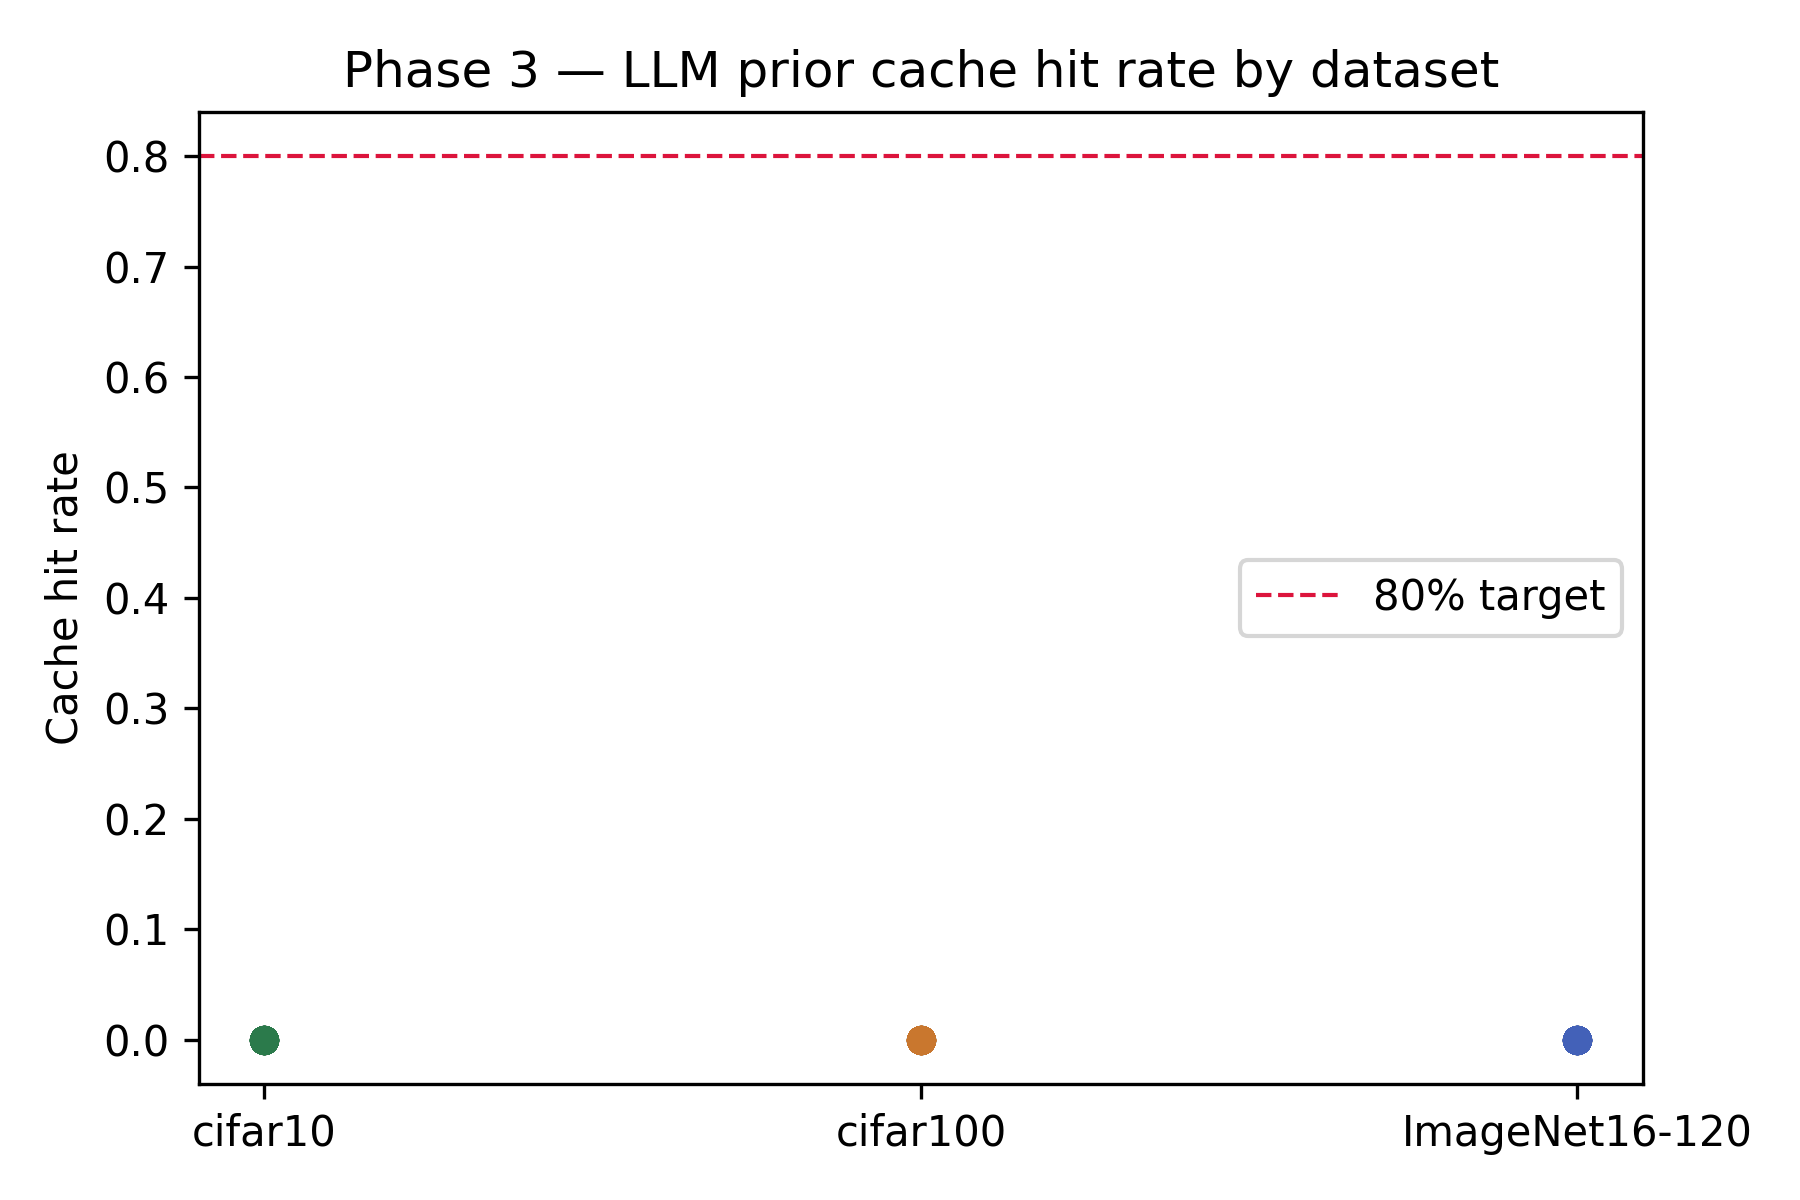

The file beside this chart, header and first rows:
panel, series, kind, x, y, x_label, x_axis, y_axis
Phase 3 — LLM prior cache hit rate by da…, 80% target, reference_line, 0.0, 0.8, cifar10, , Cache hit rate
Phase 3 — LLM prior cache hit rate by da…, 80% target, reference_line, 1.0, 0.8, cifar100, , Cache hit rate
Phase 3 — LLM prior cache hit rate by da…, scatter1, scatter, 0.0, 0.0, cifar10, , Cache hit rate
Phase 3 — LLM prior cache hit rate by da…, scatter1, scatter, 0.0, 0.0, cifar10, , Cache hit rate
Phase 3 — LLM prior cache hit rate by da…, scatter1, scatter, 0.0, 0.0, cifar10, , Cache hit rate
Phase 3 — LLM prior cache hit rate by da…, scatter1, scatter, 0.0, 0.0, cifar10, , Cache hit rate
Phase 3 — LLM prior cache hit rate by da…, scatter1, scatter, 0.0, 0.0, cifar10, , Cache hit rate
Phase 3 — LLM prior cache hit rate by da…, scatter1, scatter, 0.0, 0.0, cifar10, , Cache hit rate
Phase 3 — LLM prior cache hit rate by da…, scatter1, scatter, 0.0, 0.0, cifar10, , Cache hit rate
Phase 3 — LLM prior cache hit rate by da…, scatter1, scatter, 0.0, 0.0, cifar10, , Cache hit rate
Phase 3 — LLM prior cache hit rate by da…, scatter1, scatter, 0.0, 0.0, cifar10, , Cache hit rate
Phase 3 — LLM prior cache hit rate by da…, scatter1, scatter, 0.0, 0.0, cifar10, , Cache hit rate
Phase 3 — LLM prior cache hit rate by da…, scatter1, scatter, 0.0, 0.0, cifar10, , Cache hit rate
Phase 3 — LLM prior cache hit rate by da…, scatter1, scatter, 0.0, 0.0, cifar10, , Cache hit rate
Phase 3 — LLM prior cache hit rate by da…, scatter1, scatter, 0.0, 0.0, cifar10, , Cache hit rate
Phase 3 — LLM prior cache hit rate by da…, scatter1, scatter, 0.0, 0.0, cifar10, , Cache hit rate
Phase 3 — LLM prior cache hit rate by da…, scatter1, scatter, 0.0, 0.0, cifar10, , Cache hit rate
Phase 3 — LLM prior cache hit rate by da…, scatter1, scatter, 0.0, 0.0, cifar10, , Cache hit rate
Phase 3 — LLM prior cache hit rate by da…, scatter1, scatter, 0.0, 0.0, cifar10, , Cache hit rate
Phase 3 — LLM prior cache hit rate by da…, scatter1, scatter, 0.0, 0.0, cifar10, , Cache hit rate
Phase 3 — LLM prior cache hit rate by da…, scatter1, scatter, 0.0, 0.0, cifar10, , Cache hit rate
Phase 3 — LLM prior cache hit rate by da…, scatter1, scatter, 0.0, 0.0, cifar10, , Cache hit rate
Phase 3 — LLM prior cache hit rate by da…, scatter1, scatter, 0.0, 0.0, cifar10, , Cache hit rate
Phase 3 — LLM prior cache hit rate by da…, scatter1, scatter, 0.0, 0.0, cifar10, , Cache hit rate
Phase 3 — LLM prior cache hit rate by da…, scatter1, scatter, 0.0, 0.0, cifar10, , Cache hit rate
Phase 3 — LLM prior cache hit rate by da…, scatter1, scatter, 0.0, 0.0, cifar10, , Cache hit rate
Phase 3 — LLM prior cache hit rate by da…, scatter1, scatter, 0.0, 0.0, cifar10, , Cache hit rate
Phase 3 — LLM prior cache hit rate by da…, scatter1, scatter, 0.0, 0.0, cifar10, , Cache hit rate
Phase 3 — LLM prior cache hit rate by da…, scatter1, scatter, 0.0, 0.0, cifar10, , Cache hit rate
Phase 3 — LLM prior cache hit rate by da…, scatter1, scatter, 0.0, 0.0, cifar10, , Cache hit rate
Phase 3 — LLM prior cache hit rate by da…, scatter1, scatter, 0.0, 0.0, cifar10, , Cache hit rate
Phase 3 — LLM prior cache hit rate by da…, scatter1, scatter, 0.0, 0.0, cifar10, , Cache hit rate
Phase 3 — LLM prior cache hit rate by da…, scatter1, scatter, 0.0, 0.0, cifar10, , Cache hit rate
Phase 3 — LLM prior cache hit rate by da…, scatter1, scatter, 0.0, 0.0, cifar10, , Cache hit rate
Phase 3 — LLM prior cache hit rate by da…, scatter1, scatter, 0.0, 0.0, cifar10, , Cache hit rate
Phase 3 — LLM prior cache hit rate by da…, scatter1, scatter, 0.0, 0.0, cifar10, , Cache hit rate
Phase 3 — LLM prior cache hit rate by da…, scatter1, scatter, 0.0, 0.0, cifar10, , Cache hit rate
Phase 3 — LLM prior cache hit rate by da…, scatter1, scatter, 0.0, 0.0, cifar10, , Cache hit rate
Phase 3 — LLM prior cache hit rate by da…, scatter1, scatter, 0.0, 0.0, cifar10, , Cache hit rate
Phase 3 — LLM prior cache hit rate by da…, scatter1, scatter, 0.0, 0.0, cifar10, , Cache hit rate
Phase 3 — LLM prior cache hit rate by da…, scatter1, scatter, 0.0, 0.0, cifar10, , Cache hit rate
Phase 3 — LLM prior cache hit rate by da…, scatter1, scatter, 0.0, 0.0, cifar10, , Cache hit rate
Phase 3 — LLM prior cache hit rate by da…, scatter1, scatter, 0.0, 0.0, cifar10, , Cache hit rate
Phase 3 — LLM prior cache hit rate by da…, scatter1, scatter, 0.0, 0.0, cifar10, , Cache hit rate
Phase 3 — LLM prior cache hit rate by da…, scatter1, scatter, 0.0, 0.0, cifar10, , Cache hit rate
Phase 3 — LLM prior cache hit rate by da…, scatter1, scatter, 0.0, 0.0, cifar10, , Cache hit rate
Phase 3 — LLM prior cache hit rate by da…, scatter1, scatter, 0.0, 0.0, cifar10, , Cache hit rate
Phase 3 — LLM prior cache hit rate by da…, scatter1, scatter, 0.0, 0.0, cifar10, , Cache hit rate
Phase 3 — LLM prior cache hit rate by da…, scatter1, scatter, 0.0, 0.0, cifar10, , Cache hit rate
Phase 3 — LLM prior cache hit rate by da…, scatter1, scatter, 0.0, 0.0, cifar10, , Cache hit rate
Phase 3 — LLM prior cache hit rate by da…, scatter2, scatter, 1.0, 0.0, cifar100, , Cache hit rate
Phase 3 — LLM prior cache hit rate by da…, scatter2, scatter, 1.0, 0.0, cifar100, , Cache hit rate
Phase 3 — LLM prior cache hit rate by da…, scatter2, scatter, 1.0, 0.0, cifar100, , Cache hit rate
Phase 3 — LLM prior cache hit rate by da…, scatter2, scatter, 1.0, 0.0, cifar100, , Cache hit rate
Phase 3 — LLM prior cache hit rate by da…, scatter2, scatter, 1.0, 0.0, cifar100, , Cache hit rate
Phase 3 — LLM prior cache hit rate by da…, scatter2, scatter, 1.0, 0.0, cifar100, , Cache hit rate
Phase 3 — LLM prior cache hit rate by da…, scatter2, scatter, 1.0, 0.0, cifar100, , Cache hit rate
Phase 3 — LLM prior cache hit rate by da…, scatter2, scatter, 1.0, 0.0, cifar100, , Cache hit rate
Phase 3 — LLM prior cache hit rate by da…, scatter2, scatter, 1.0, 0.0, cifar100, , Cache hit rate
Phase 3 — LLM prior cache hit rate by da…, scatter2, scatter, 1.0, 0.0, cifar100, , Cache hit rate
... 86 more rows
